The GitHub repository zcomert/otitis-media contains a labelled image folder "images" with 4 categories: chronic otitis media, earwax plug, myringosclerosis, normal. Examples follow, each with its label.

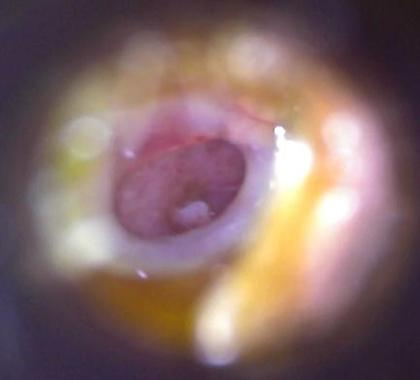
Label: chronic otitis media

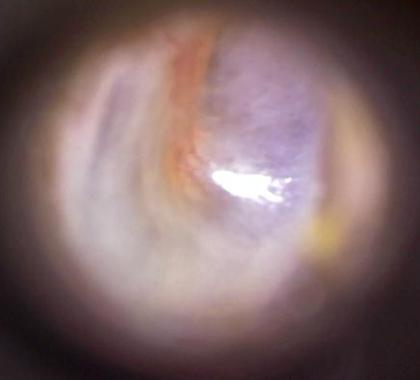
Label: myringosclerosis

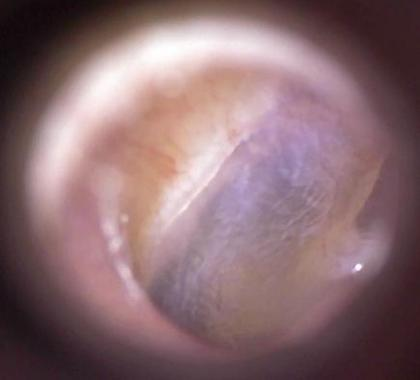
Label: normal

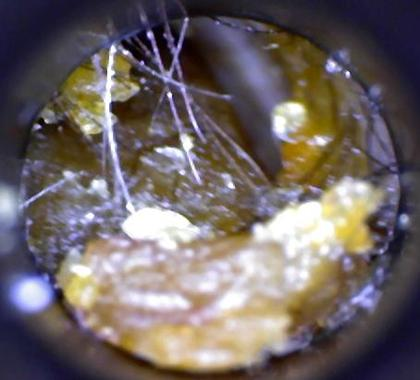
Label: earwax plug

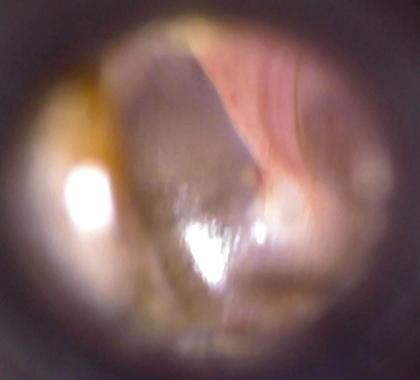
Label: normal

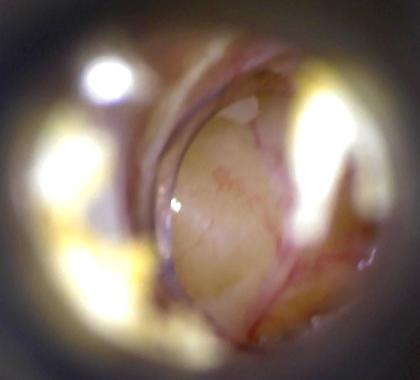
Label: chronic otitis media
